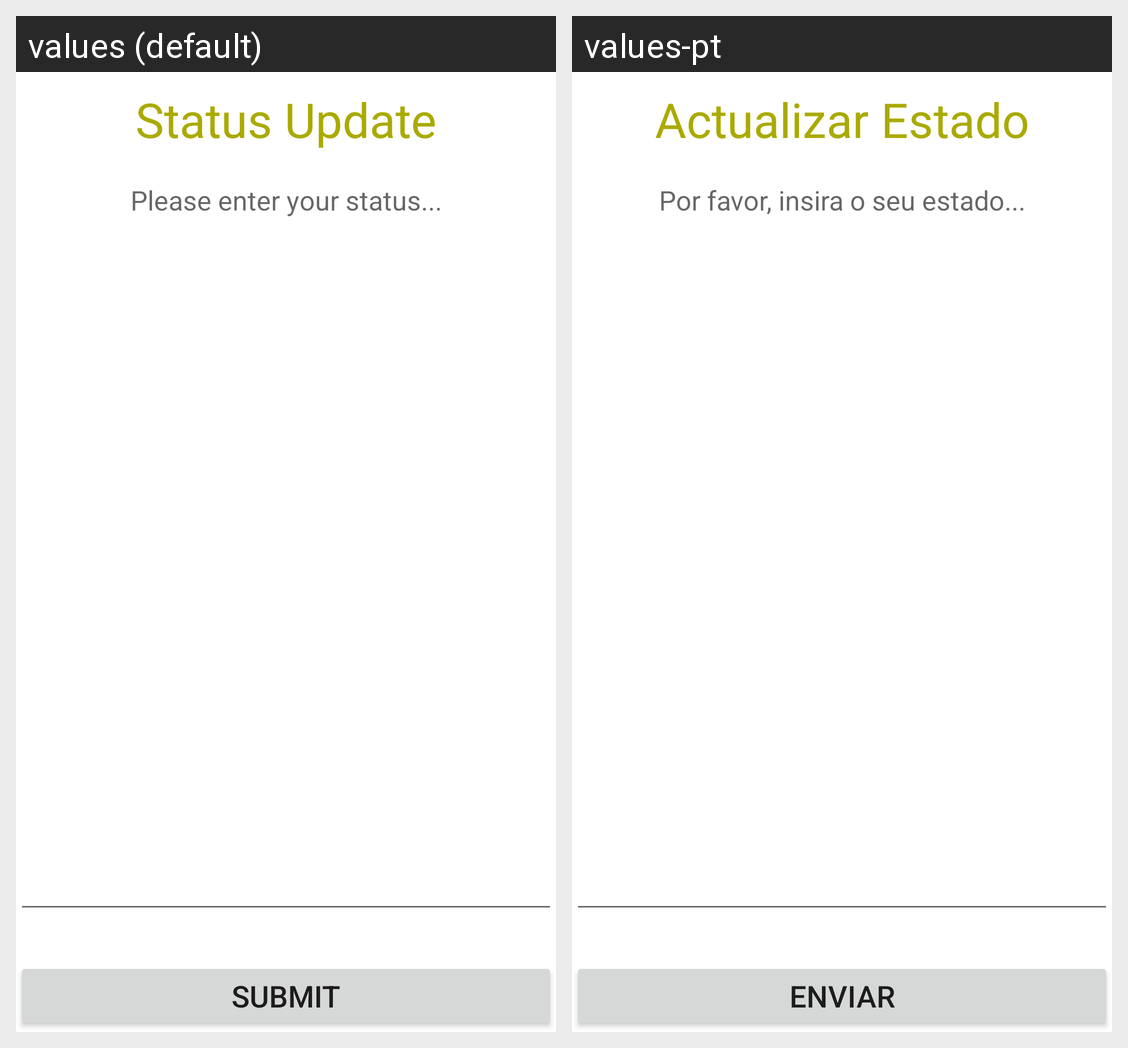

Translations of the strings shown on this Android screen, per locale in the grid:
Android screen res/layout/main.xml rendered under 2 locales, left to right: values (default), values-pt. Device: Nexus 5 (rendered at 1080×1920; each locale shown at half size, 540×960, under a caption strip naming it); theme Theme.MaterialComponents.DayNight.NoActionBar.
Strings drawn on this screen, with the default value and each locale's value (text and hints the layout hard-codes, and strings that could not be matched under every locale, appear in the picture but are not listed):

titleStatus
  values: Status Update
  values-pt: Actualizar Estado

hintText
  values: Please enter your status...
  values-pt: Por favor, insira o seu estado...

buttonUpdate
  values: Submit
  values-pt: Enviar
